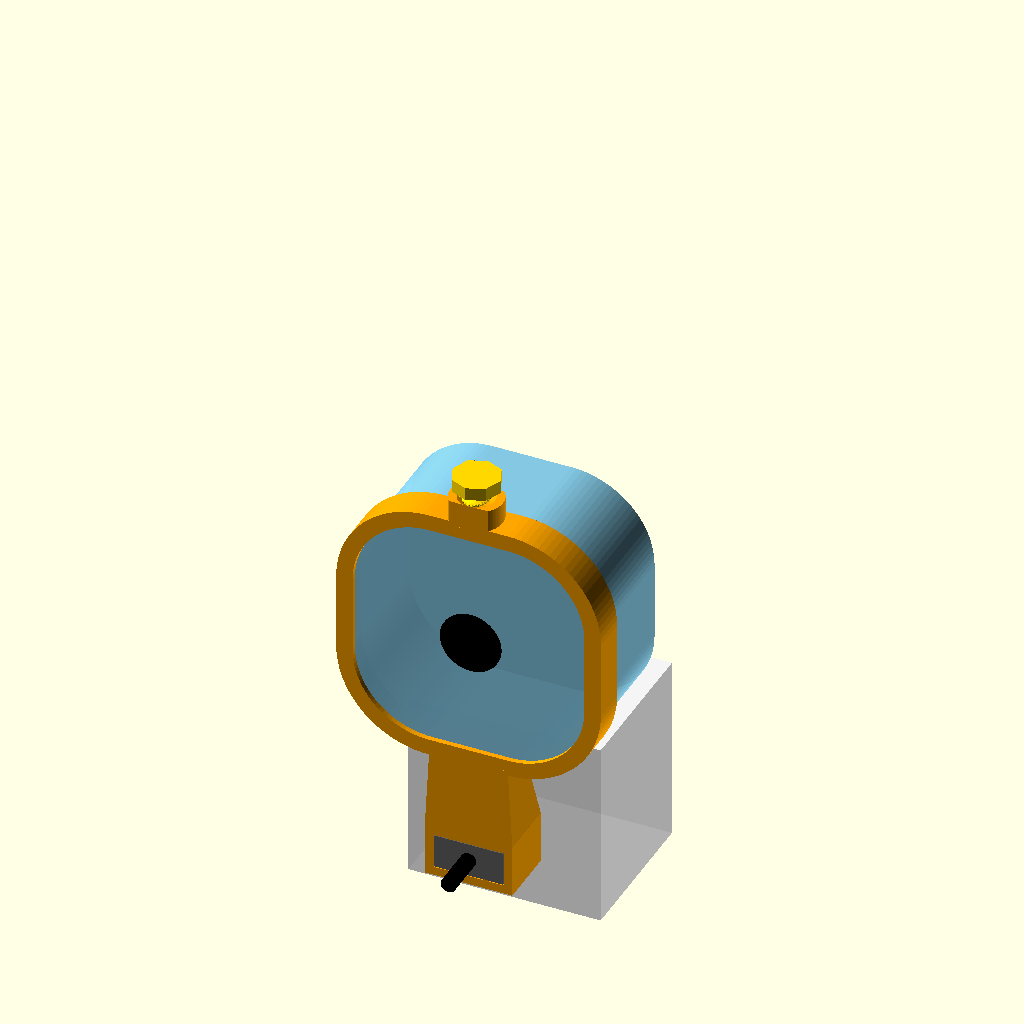
Cell 1: rendered with the file's own defaults.
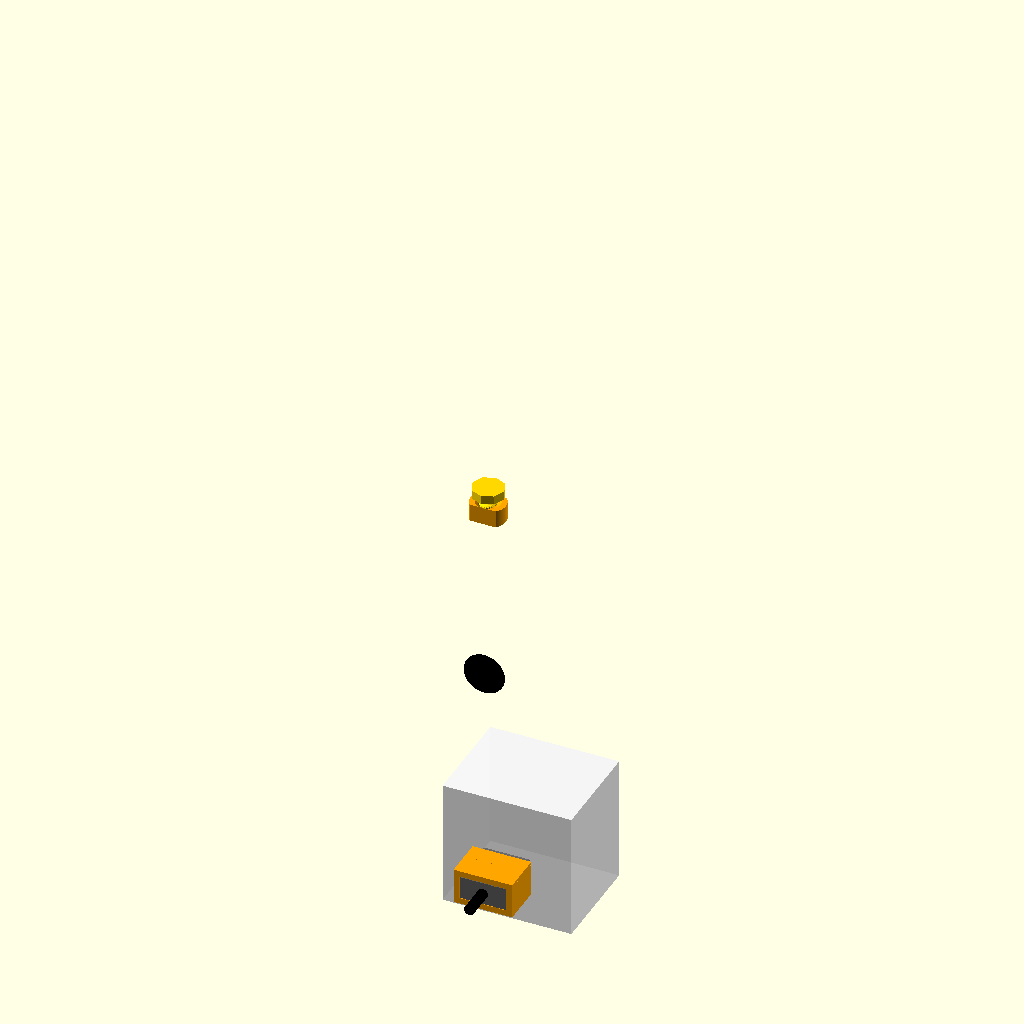
Cell 2 — cam_w set to 112.1, the other parameters unchanged.
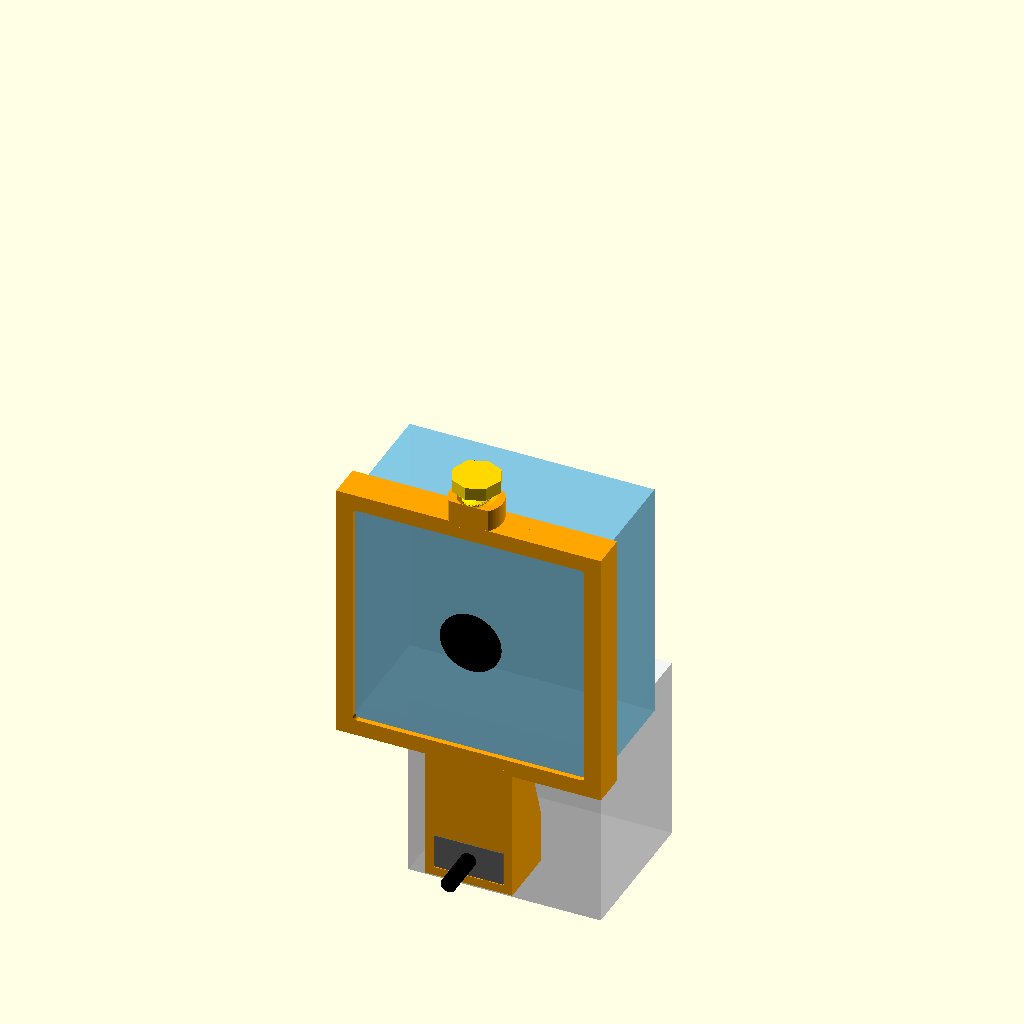
Cell 3 — cam_diag set to 127, the other parameters unchanged.
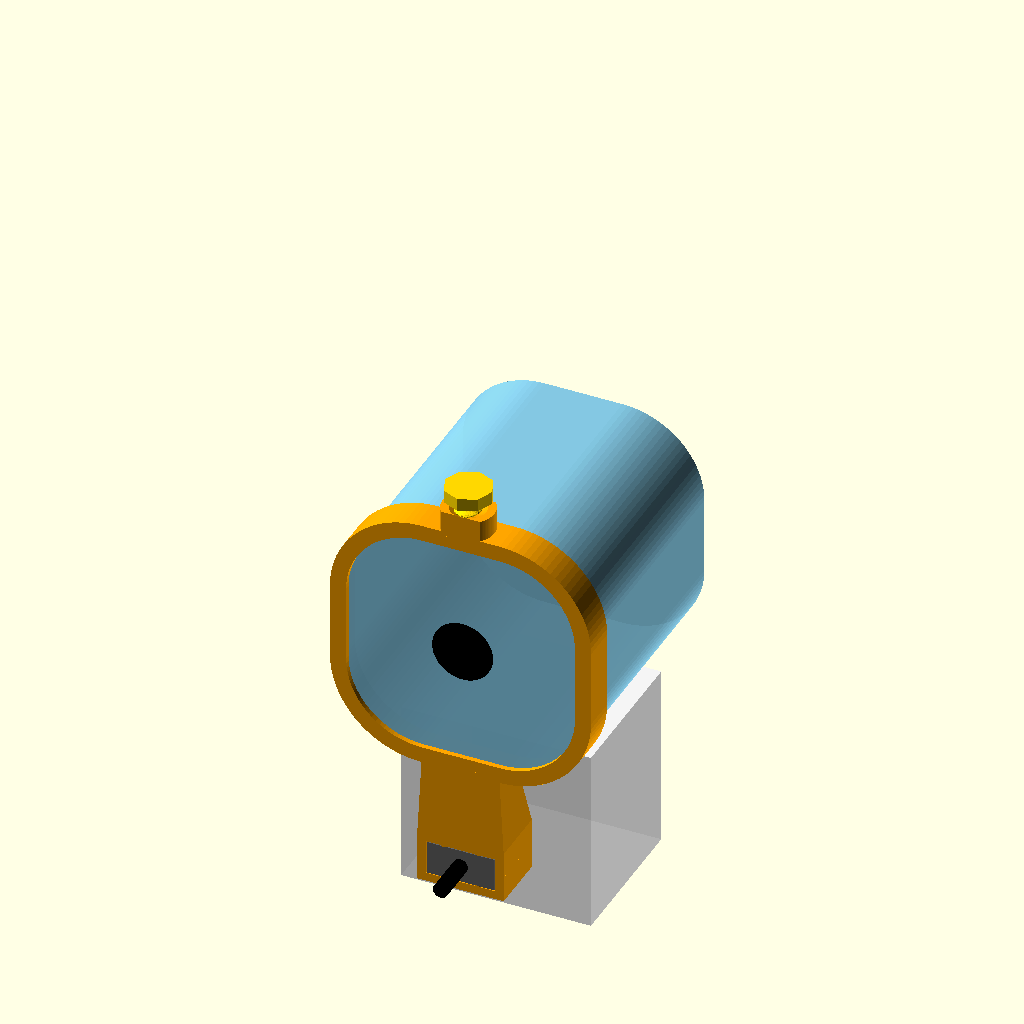
Cell 4 — cam_d set to 60, the other parameters unchanged.
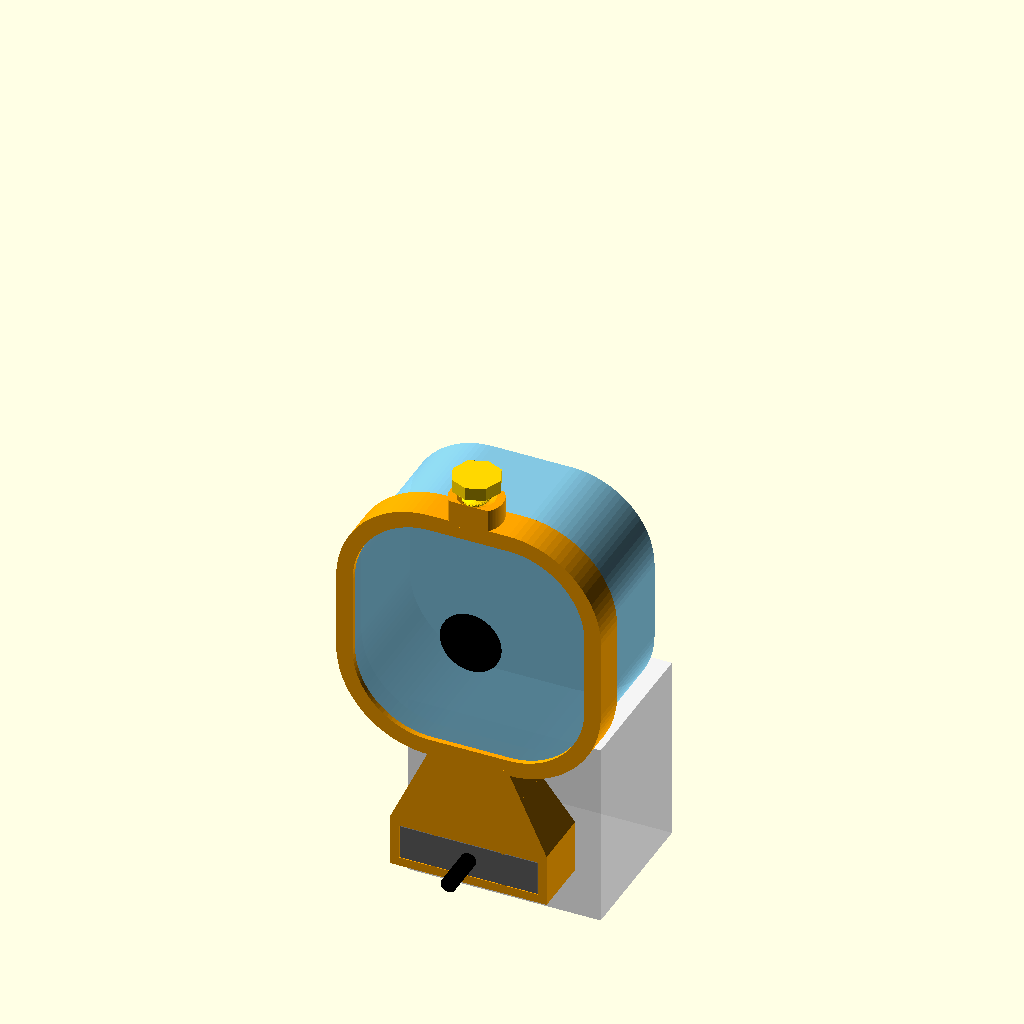
Cell 5: the same model with usb_w = 31.44.
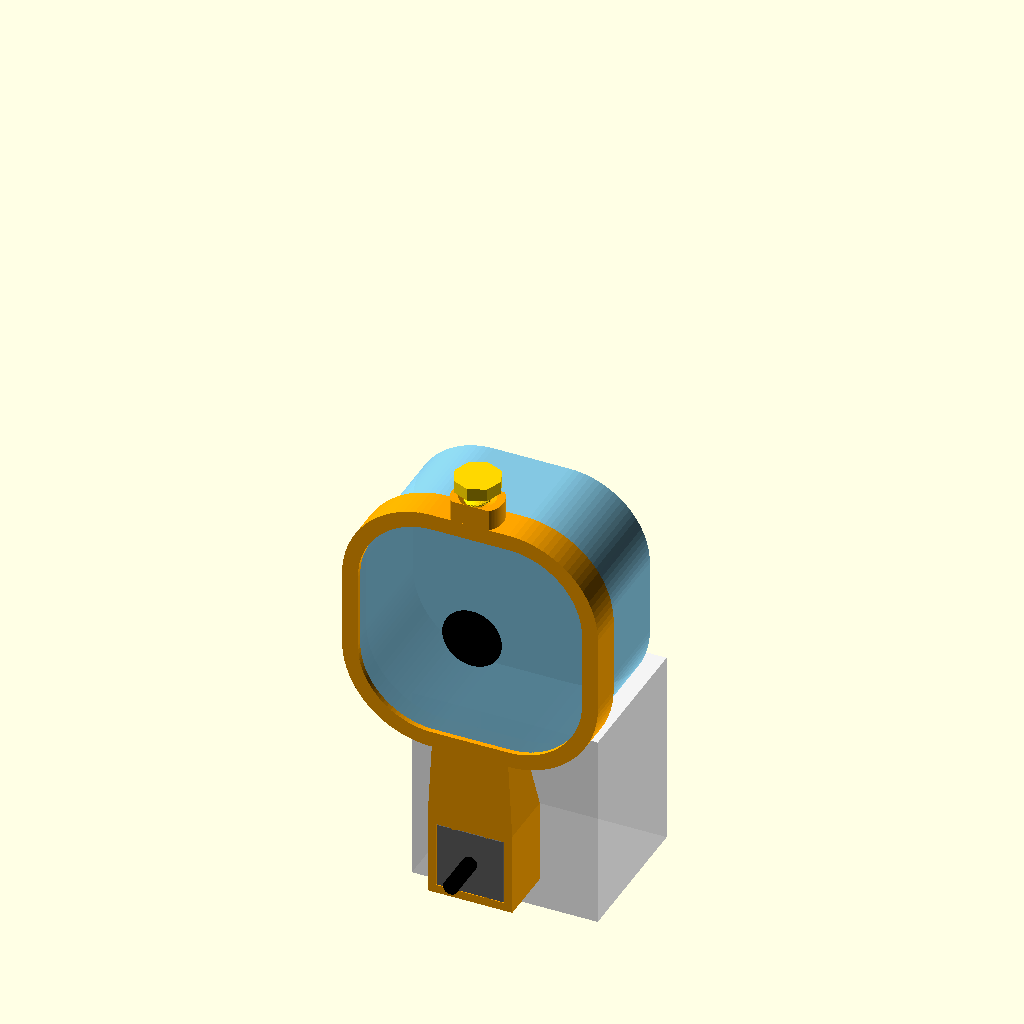
Cell 6 — usb_t set to 15.62, the other parameters unchanged.
All cells are drawn from the same view direction (rotation 55°, 0°, 25°, orthographic, colour scheme Cornfield), but the view is re-fitted for each cell, so position and scale can differ between cells as well as the parameter.
Source of the model, alfred-camera-mount/alfred_camera_mount.scad:
// Alfred camera mount: one small printed piece that slips over the USB-A plug
// body in a wall wart and holds the camera directly above it, looking straight
// out from the wall. Select a body with -D 'part="..."'.
//
// Axes: XY is the vertical plane of the camera's front face, X horizontal,
// Y up. Z points away from the wall. z = 0 is the outer end of the USB-A
// plastic body, and the frame's front face sits in that same plane.
//
// Prints front-face down, no supports: every feature rises straight off the bed.

part = "assembly";   // "frame" | "screw" | "screw_thin" | "assembly"
$fn  = 96;

/* ---------- camera (measured) ---------- */
cam_w     = 56.05;   // front face is a square, left-right = top-bottom
cam_diag  = 63.5;    // corner-to-corner across the rounded corners
// corner radius that turns a cam_w square into one with cam_diag diagonal:
// diag = w*sqrt2 - 2r(sqrt2 - 1)
cam_r     = (cam_w*sqrt(2) - cam_diag) / (2*(sqrt(2) - 1));   // ~19.0
cam_d     = 30;      // ASSUMED depth, only used for the ghost in the assembly

/* ---------- USB-A plug body (measured) ---------- */
usb_w     = 15.72;   // horizontal
usb_t     = 7.81;    // vertical
usb_len   = 17.66;

/* ---------- fit ---------- */
usb_fit   = 0.15;    // per-side clearance on the plug body
rib_h     = 0.35;    // retention ribs stand this far off the sleeve's wide
                     // inner faces -> rib_h - usb_fit = 0.20 mm grip.
                     // First print at 0.15 with no ribs: a bit too loose.
cam_fit   = 0.25;    // per-side clearance on the camera sides

/* ---------- frame ---------- */
ring_wall = 2.0;     // ring thickness around the camera's sides
ring_d    = 8.0;     // how far the ring reaches back along the camera
bezel     = 1.5;     // front lip overlapping the camera face; the camera is
                     // pushed in from behind and stops against it
bezel_t   = 1.2;     // lip thickness (camera face ends up this far back)
sl_wall   = 2.0;     // sleeve wall around the plug body
sl_len    = 14.0;    // sleeve length; shorter than usb_len so the sleeve can
                     // never butt on the wart face and hold the plug out
lift      = 20.0;    // extra height of the camera ring above the sleeve.
                     // First print (lift 0) put the camera into the wall wart.

/* ---------- set screw (printed) ---------- */
// single-start thread made by twisting an off-centre circle: crude but it
// prints vertically on any FDM printer and mates with its own nut.
scr_d     = 6.0;     // major diameter
scr_ecc   = 0.6;     // thread depth = 2*ecc
scr_pitch = 2.0;
scr_clear = 0.40;    // radial clearance in the frame's threaded hole. 0.25
                     // bound on the first print: the hole prints on its side,
                     // its roof sags, and it comes out undersized.
scr_thin  = 0.15;    // extra radial undersize for the "screw_thin" variant
scr_len   = 10.0;    // threaded length
boss_d    = 12.0;
boss_h    = 5.0;     // boss height above the ring top -> engaged threads

sl_in_w = usb_w + 2*usb_fit;
sl_in_t = usb_t + 2*usb_fit;
sl_out_w = sl_in_w + 2*sl_wall;
sl_out_t = sl_in_t + 2*sl_wall;

ring_in_w  = cam_w + 2*cam_fit;
ring_in_r  = cam_r + cam_fit;
ring_out_w = ring_in_w + 2*ring_wall;
ring_out_r = ring_in_r + ring_wall;

// with lift = 0 the sleeve's top wall doubles as the ring's bottom wall
ring_bot = sl_out_t/2 - ring_wall + lift;          // ring's outer bottom edge
cam_cy  = ring_bot + ring_out_w/2;                 // camera centre height
ring_top = cam_cy + ring_out_w/2;

module rsq2d(w, r) offset(r) square(w - 2*r, center = true);

module thread(d, len, ecc, pitch) {
    linear_extrude(len, twist = -360*len/pitch, slices = ceil(24*len/pitch), convexity = 4)
        translate([ecc, 0]) circle(d = d - 2*ecc, $fn = 48);
}

// the web's top must stay on the flat part of the ring's bottom edge
web_top_w = min(sl_out_w, ring_out_w - 2*ring_out_r);

// Retention ribs along the plug axis on both wide faces of the sleeve. Each is
// a half-round bar tapered to nothing at the wall-side end, where the plug
// enters, so it lifts the plug body on rather than catching it.
module ribs() {
    rib_r = 0.6;
    for (sy = [-1, 1], x = [-usb_w/4, usb_w/4])
        hull() {   // the back half of each bar is buried in the sleeve wall
            translate([x, sy*(sl_in_t/2 + rib_r - rib_h), -sl_len + 2.5]) cylinder(r = rib_r, h = sl_len - 2.5, $fn = 24);
            translate([x, sy*(sl_in_t/2 + rib_r), -sl_len]) cylinder(r = rib_r, h = 0.01, $fn = 24);
        }
}

module frame() {
    ribs();
    difference() {
        union() {
            // ring around the camera
            translate([0, cam_cy, -ring_d]) linear_extrude(ring_d)
                rsq2d(ring_out_w, ring_out_r);
            // sleeve around the plug
            translate([-sl_out_w/2, -sl_out_t/2, -sl_len]) cube([sl_out_w, sl_out_t, sl_len]);
            // web lifting the ring off the sleeve: full sleeve length at the
            // bottom, ring depth at the top. The sloped back faces away from the
            // bed when printed, so it needs no support.
            hull() {
                translate([-sl_out_w/2, sl_out_t/2 - 1, -sl_len]) cube([sl_out_w, 1, sl_len]);
                translate([-web_top_w/2, ring_bot, -ring_d]) cube([web_top_w, ring_wall/2, ring_d]);   // half the wall: stays clear of the pocket face
            }
            // set-screw boss on top of the ring, trimmed to the ring's depth so
            // the front face stays flat on the bed
            intersection() {
                translate([0, ring_top - 1, -ring_d/2]) rotate([-90, 0, 0])
                    cylinder(d = boss_d, h = boss_h + 1);
                translate([-boss_d, 0, -ring_d]) cube([2*boss_d, 2*ring_top, ring_d]);
            }
        }
        // camera pocket, open at the back
        translate([0, cam_cy, -ring_d - 1]) linear_extrude(ring_d + 1 - bezel_t)
            rsq2d(ring_in_w, ring_in_r);
        // window in the front lip
        translate([0, cam_cy, -bezel_t - 1]) linear_extrude(bezel_t + 2)
            rsq2d(ring_in_w - 2*cam_fit - 2*bezel, max(1, cam_r - bezel));
        // plug hole, straight through
        translate([-sl_in_w/2, -sl_in_t/2, -sl_len - 1]) cube([sl_in_w, sl_in_t, sl_len + 2]);
        // threaded hole for the set screw. The odd 1.037 start offset keeps
        // the twist's slice planes off the ring and boss faces; when they
        // coincide the boolean leaves sliver faces and a non-manifold mesh.
        translate([0, ring_top - ring_wall - 1.037, -ring_d/2]) rotate([-90, 0, 0])
            thread(scr_d + 2*scr_clear, boss_h + ring_wall + 2, scr_ecc, scr_pitch);
        // lead-in chamfer at the top of the boss
        translate([0, ring_top + boss_h - 0.8, -ring_d/2]) rotate([-90, 0, 0])
            cylinder(d1 = scr_d + 2*scr_clear - 2*scr_ecc, d2 = scr_d + 2*scr_clear + 1.6, h = 0.81);
    }
}

module screw(under = 0) {
    thread(scr_d - 2*under, scr_len, scr_ecc, scr_pitch);
    translate([0, 0, scr_len]) cylinder(d = 11, h = 3, $fn = 8);   // knurled-ish head
}

/* ---------- ghosts for the assembly view ---------- */
module ghosts() {
    // wall wart: a box behind the plug
    // (top drawn just under the lifted ring, the clearance the first print lacked)
    color("white", 0.9) translate([-22, -20, -usb_len - 35]) cube([44, 20 + ring_bot - 1, 35]);
    // USB-A plug body and cable stub
    color("dimgray") translate([-usb_w/2, -usb_t/2, -usb_len]) cube([usb_w, usb_t, usb_len]);
    color("black") cylinder(d = 3.5, h = 10, $fn = 24);
    // camera, face just behind the front lip
    color("SkyBlue", 0.9) translate([0, cam_cy, -bezel_t - cam_d])
        linear_extrude(cam_d) rsq2d(cam_w, cam_r);
    color("black") translate([0, cam_cy, -bezel_t]) cylinder(d = 14, h = 0.3);
    // set screw in place
    // (on the hole's helix: advancing a along the axis means turning +360*a/pitch)
    color("gold") translate([0, ring_top - ring_wall - 1.037, -ring_d/2]) rotate([-90, 0, 0])
        translate([0, 0, 0.5]) rotate([0, 0, 360*0.5/scr_pitch]) screw();
}

if (part == "frame") {
    translate([0, 0, 0]) rotate([180, 0, 0]) frame();   // front face on the bed
} else if (part == "screw") {
    translate([0, 0, scr_len + 3]) rotate([180, 0, 0]) screw();   // head on the bed
} else if (part == "screw_thin") {
    translate([0, 0, scr_len + 3]) rotate([180, 0, 0]) screw(scr_thin);
} else if (part == "assembly") {
    rotate([90, 0, 0]) { color("orange") frame(); ghosts(); }   // Y-up -> viewer Z-up
}

echo(cam_r = cam_r, cam_cy = cam_cy);
Parameter table extracted from the source (name, type, default, range or options):
part: string, default "assembly"
cam_w: number, default 56.05
cam_diag: number, default 63.5
cam_d: number, default 30
usb_w: number, default 15.72
usb_t: number, default 7.81
usb_len: number, default 17.66
usb_fit: number, default 0.15
rib_h: number, default 0.35
cam_fit: number, default 0.25
ring_wall: number, default 2
ring_d: number, default 8
bezel: number, default 1.5
bezel_t: number, default 1.2
sl_wall: number, default 2
sl_len: number, default 14
lift: number, default 20
scr_d: number, default 6
scr_ecc: number, default 0.6
scr_pitch: number, default 2
scr_clear: number, default 0.4
scr_thin: number, default 0.15
scr_len: number, default 10
boss_d: number, default 12
boss_h: number, default 5
